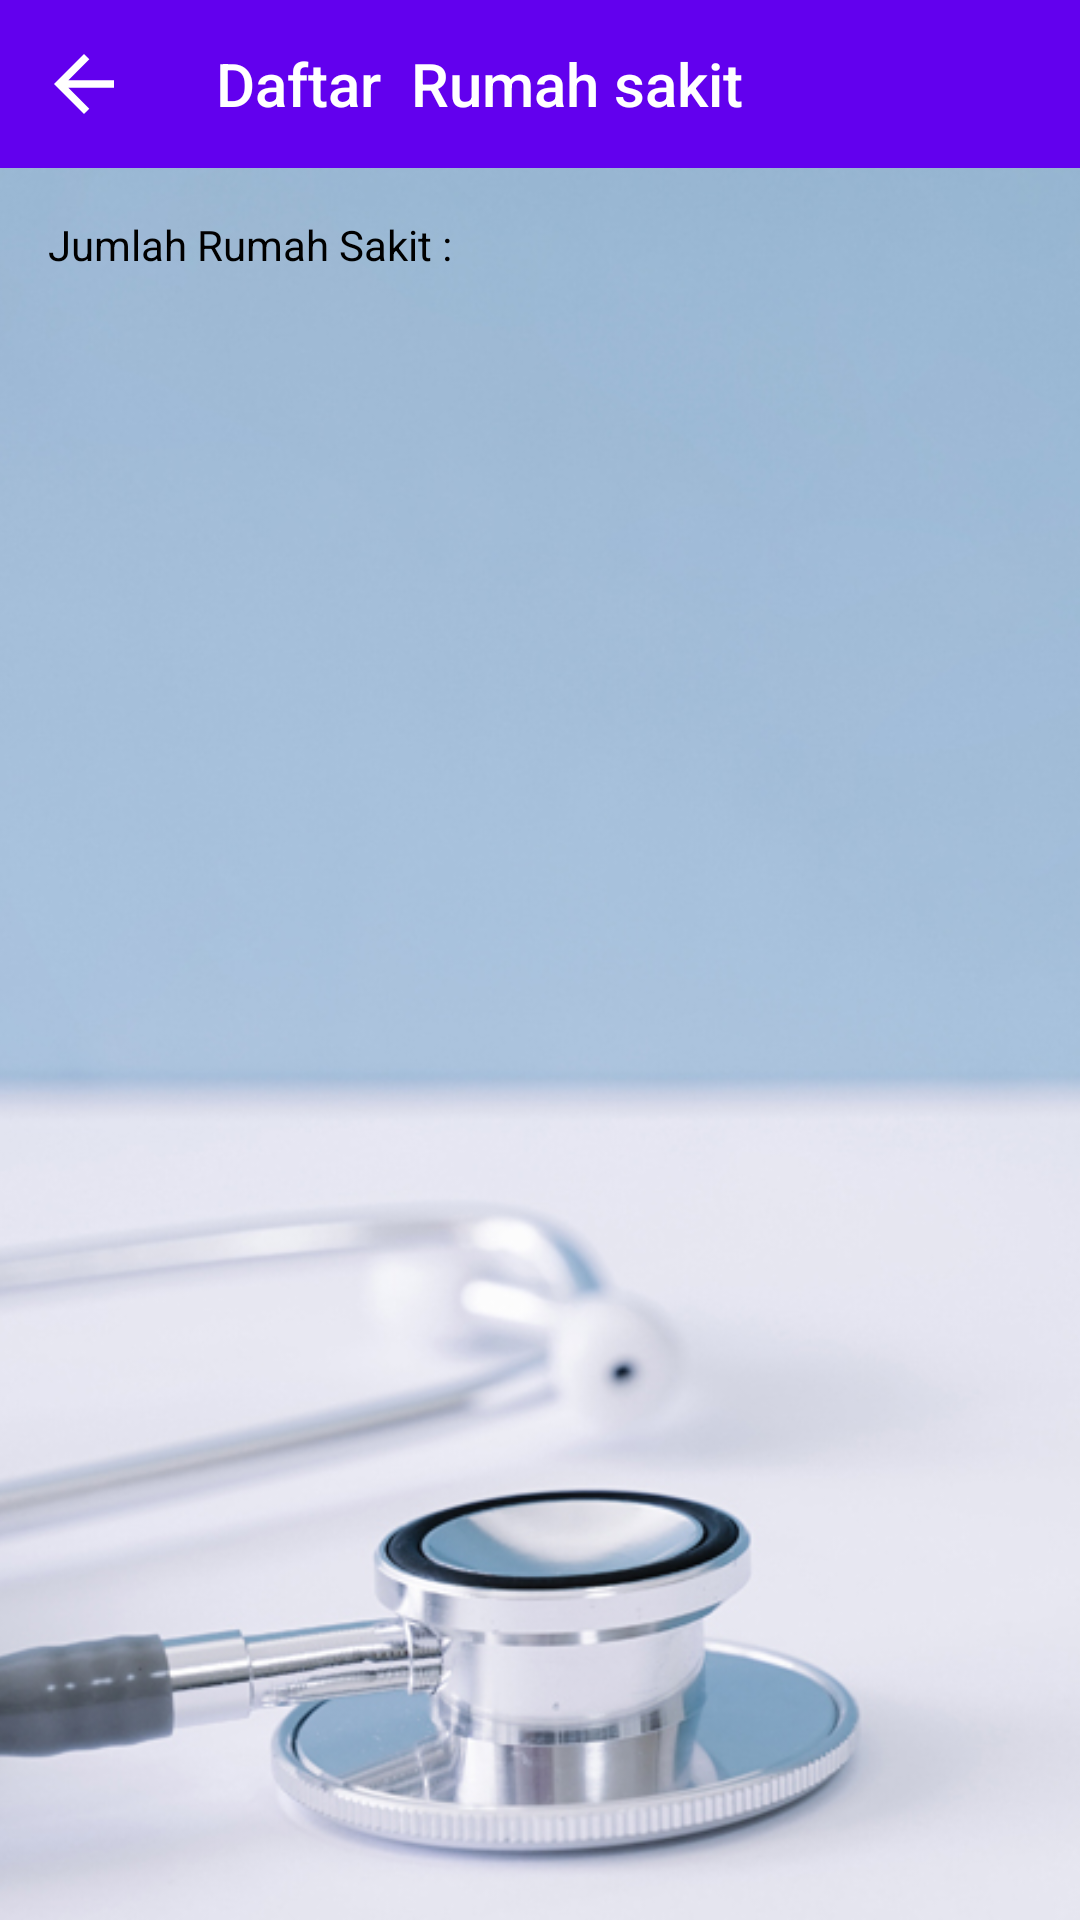

Reconstruct the res/layout file that produces this screen, plus the resources it refers to.
<!-- AndroidManifest.xml: application theme MyMaterialTheme -->
<!-- res/layout/activity_daftar_rs.xml -->
<?xml version="1.0" encoding="utf-8"?>
<FrameLayout xmlns:android="http://schemas.android.com/apk/res/android"
    xmlns:app="http://schemas.android.com/apk/res-auto"
    android:layout_width="match_parent"
    android:layout_height="match_parent">
    <ImageView
        android:src="@drawable/background"
        android:scaleType="centerCrop"
        android:layout_width="match_parent"
        android:layout_height="match_parent"
        android:contentDescription="@string/minus" />
    <LinearLayout
        android:orientation="vertical"
        android:layout_width="match_parent"
        android:layout_height="match_parent">
        <android.support.v7.widget.Toolbar
            android:id="@+id/toolbar"
            android:layout_width="match_parent"
            android:layout_height="wrap_content"
            android:background="?attr/colorPrimary"
            android:minHeight="?attr/actionBarSize"
            app:popupTheme="@style/ThemeOverlay.AppCompat.Light"
            app:navigationIcon="@drawable/v_back"
            app:title="@string/daftar_rumah_sakit"
            android:theme="@style/ThemeOverlay.AppCompat.Dark"
            app:titleTextColor="@android:color/white" />
        <LinearLayout
            android:padding="16dp"
            android:orientation="horizontal"
            android:layout_width="match_parent"
            android:layout_height="wrap_content">
            <TextView
                android:text="@string/jumlah_rumah_sakit"
                android:textColor="@android:color/black"
                android:layout_marginEnd="5dp"
                android:layout_width="wrap_content"
                android:layout_height="wrap_content" />
            <TextView
                android:id="@+id/txt_jumlah_rs"
                android:textColor="@android:color/black"
                android:layout_width="wrap_content"
                android:layout_height="wrap_content" />
        </LinearLayout>
        <android.support.v7.widget.RecyclerView
            android:id="@+id/recycler"
            android:layout_width="match_parent"
            android:layout_height="match_parent"/>
    </LinearLayout>
</FrameLayout>
<!-- resources referenced by this layout -->
<resources>
  <!-- drawable background: jpg bitmap (drawable, 113526 bytes) -->
  <!-- drawable v_back (drawable) -->
  <vector xmlns:android="http://schemas.android.com/apk/res/android"
          android:width="30dp"
          android:height="30dp"
          android:viewportWidth="24.0"
          android:viewportHeight="24.0">
      <path
          android:fillColor="#ffffff"
          android:pathData="M20,11H7.83l5.59,-5.59L12,4l-8,8 8,8 1.41,-1.41L7.83,13H20v-2z"/>
  </vector>
  <string name="daftar_rumah_sakit">Daftar \nRumah sakit</string>
  <string name="jumlah_rumah_sakit">Jumlah Rumah Sakit :</string>
  <string name="minus">-</string>
  <style name="MyMaterialTheme" parent="MyMaterialTheme.Base" />
  <style name="MyMaterialTheme.Base" parent="Theme.AppCompat.Light.DarkActionBar">
          <item name="windowNoTitle">true</item>
          <item name="windowActionBar">false</item>
          <item name="colorPrimary">@color/colorPrimary</item>
          <item name="colorPrimaryDark">@color/colorPrimaryDark</item>
          <item name="colorAccent">@color/colorAccent</item>
          <item name="drawerArrowStyle">@style/DrawerArrowStyle</item>
  
      </style>
  <style name="DrawerArrowStyle" parent="@style/Widget.AppCompat.DrawerArrowToggle">
          <item name="spinBars">true</item>
          <item name="color">@color/white</item>
      </style>
  <!-- not gathered from this repository: default colours our renderer supplied (Android Studio template values) -->
  <color name="white">#FFFFFFFF</color>
  <color name="colorPrimary">#FF6200EE</color>
  <color name="colorPrimaryDark">#FF3700B3</color>
  <color name="colorAccent">#FF03DAC5</color>
</resources>
